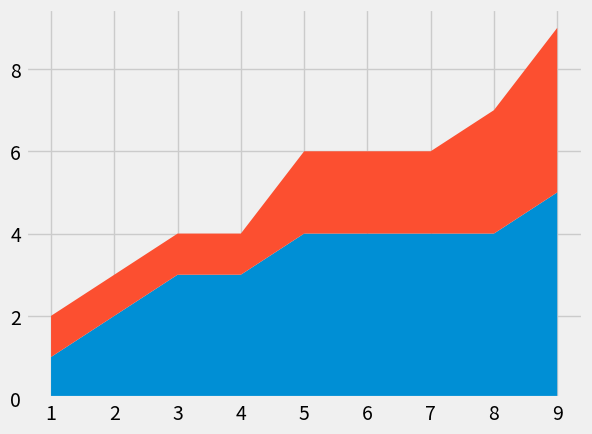

The matplotlib source for this figure: (Note: this script raises an exception after producing the figure.)
from matplotlib import pyplot as plt

plt.style.use("fivethirtyeight")

minutes = [1, 2, 3, 4, 5, 6, 7, 8, 9]

player1 = [1, 2, 3, 3, 4, 4, 4, 4, 5]
player2 = [1, 1, 1, 1, 2, 2, 2, 3, 4]
player3 = [1, 1, 1, 2, 2, 2, 3, 3, 3]

labels = ['p1', 'p2', 'p3']
colors = ['#008fd5', '#fc4f30', '##6d904f']

plt.stackplot(minutes, player1, player2, player3, labels=labels, colors=colors)

plt.legend(loc='upper left') # lower/upper left/right

plt.title("My Awesome Stack Plot")
plt.tight_layout()
plt.show()

# Colors:
# Blue = #008fd5
# Red = #fc4f30
# Yellow = #e5ae37
# Green = #6d904f